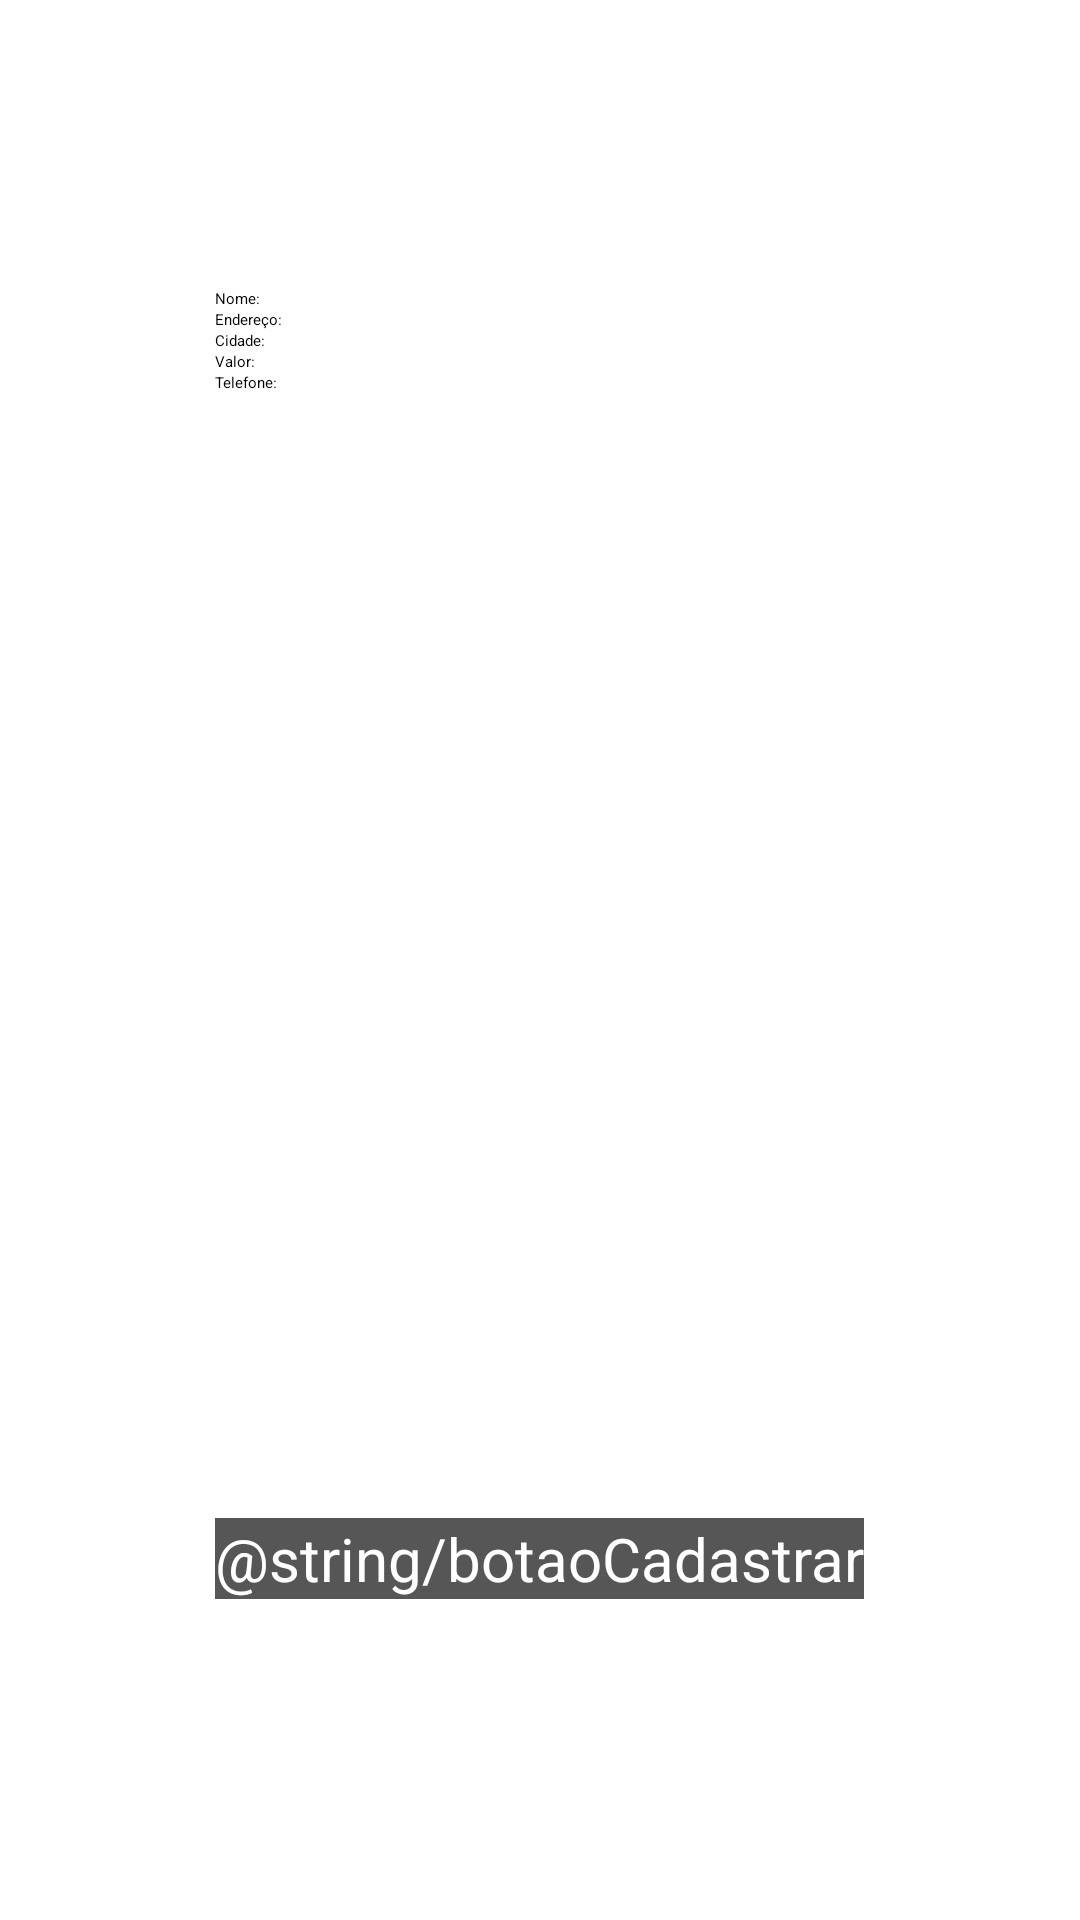

Android layout source for this screen:
<!-- AndroidManifest.xml: application theme AppTheme -->
<!-- res/layout/activity_adicionar_imovel.xml -->
<?xml version="1.0" encoding="utf-8"?>
<RelativeLayout
    xmlns:android="http://schemas.android.com/apk/res/android"
    xmlns:tools="http://schemas.android.com/tools"
    android:layout_width="match_parent"
    android:layout_height="match_parent"
    tools:context="br.ufmg.coltec.tp.moreaqui.adicionarImovel">

    <EditText
        android:id="@+id/Nome"
        android:layout_width="200dp"
        android:layout_height="wrap_content"
        android:layout_alignParentTop="true"
        android:layout_alignStart="@+id/botaoAdicionarImovel"
        android:layout_marginTop="96dp"
        android:hint="@string/nome"
        android:textColor="#000000" />

    <EditText
        android:id="@+id/Endereco"
        android:layout_width="200dp"
        android:layout_height="wrap_content"
        android:layout_alignStart="@+id/Nome"
        android:layout_below="@+id/Nome"
        android:hint="@string/endereco"
        android:textColor="#000000" />

    <EditText
        android:id="@+id/Cidade"
        android:layout_width="200dp"
        android:layout_height="wrap_content"
        android:layout_alignStart="@+id/Endereco"
        android:layout_below="@+id/Endereco"
        android:hint="@string/cidade"
        android:textColor="#000000" />

    <EditText
        android:id="@+id/Valor"
        android:layout_width="200dp"
        android:layout_height="wrap_content"
        android:layout_alignStart="@+id/Cidade"
        android:layout_below="@+id/Cidade"
        android:hint="@string/valor"
        android:textColor="#000000" />

    <EditText
        android:id="@+id/Telefone"
        android:layout_width="200dp"
        android:layout_height="wrap_content"
        android:layout_alignStart="@+id/Valor"
        android:layout_below="@+id/Valor"
        android:hint="@string/telefone"
        android:textColor="#000000" />


    <Button
        android:id="@+id/botaoAdicionarImovel"
        android:layout_width="wrap_content"
        android:layout_height="wrap_content"
        android:layout_alignParentBottom="true"
        android:layout_centerHorizontal="true"
        android:layout_marginBottom="107dp"
        android:background="#565656"
        android:text="@string/botaoCadastrar"
        android:textColor="#FFFFFF"
        android:textSize="20dp" />



</RelativeLayout>
<!-- resources referenced by this layout -->
<resources>
  <string name="cidade">Cidade:</string>
  <string name="endereco">Endereço:</string>
  <string name="nome">Nome:</string>
  <string name="telefone">Telefone:</string>
  <string name="valor">Valor:</string>
  <style name="AppTheme" parent="@android:style/Holo.Light.ButtonBar">
          
          <item name="colorPrimary">@color/colorPrimary</item>
          <item name="colorPrimaryDark">@color/colorPrimaryDark</item>
          <item name="colorAccent">@color/colorAccent</item>
      </style>
  <!-- not gathered from this repository: default colours our renderer supplied (Android Studio template values) -->
  <color name="colorPrimary">#FF6200EE</color>
  <color name="colorPrimaryDark">#FF3700B3</color>
  <color name="colorAccent">#FF03DAC5</color>
</resources>
